Run: headless pygame with SDL's dummy video driver; simulated clock (each Clock.tick advances the game by its frame time, no real sleeping); random seed 0; keys injected as events and as key.get_pressed() state; no mouse input.
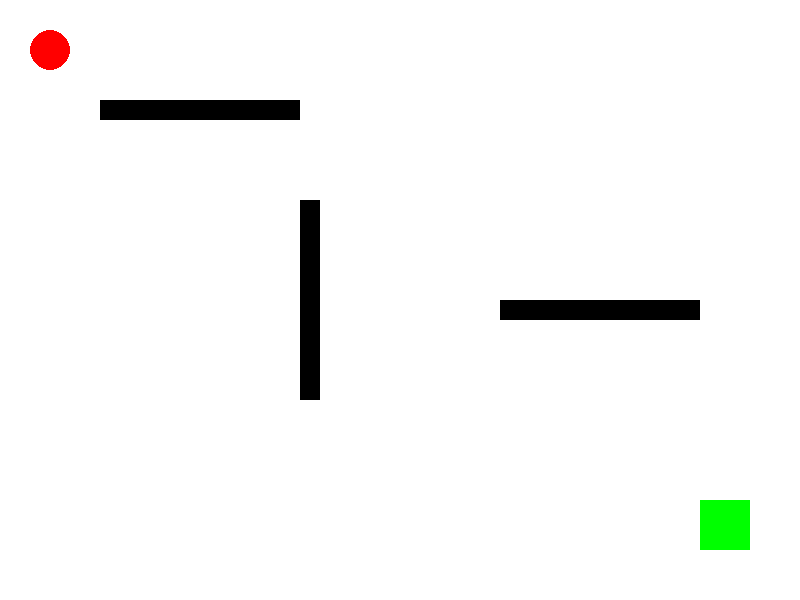
Frame 1 of 4 · flips 1–60 · no input
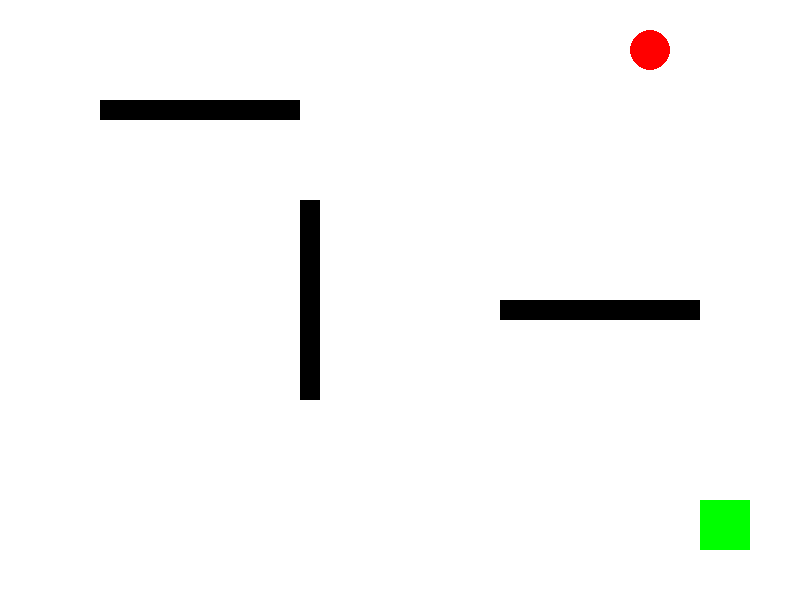
Frame 2 of 4 · flips 61–180 · tapped SPACE, RETURN · held RIGHT (→), D
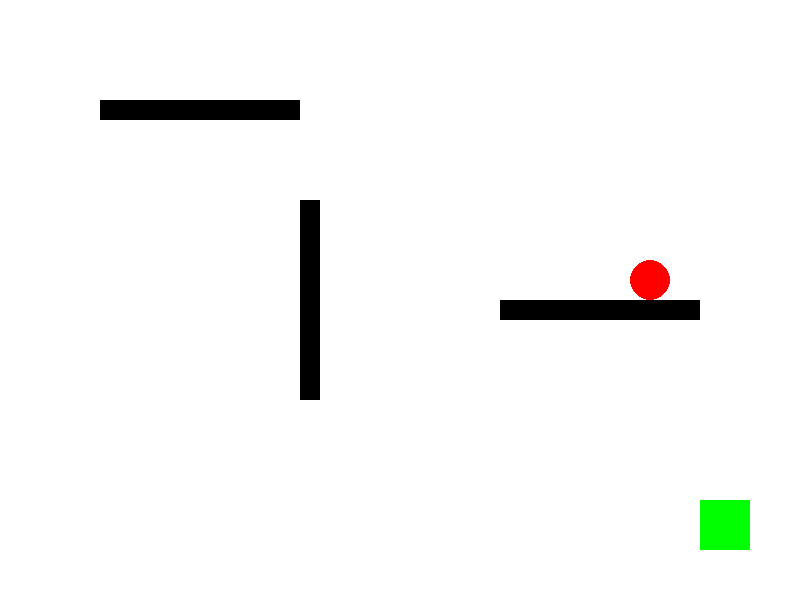
Frame 3 of 4 · flips 181–300 · held DOWN (↓), S
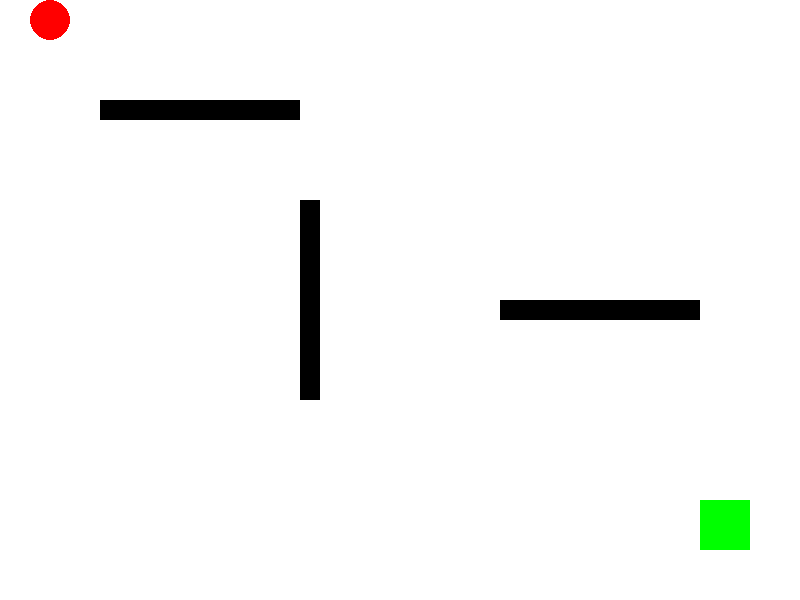
Frame 4 of 4 · flips 301–420 · held LEFT (←), A, UP (↑), W

The pygame program that drew these frames:

import pygame

pygame.init()
WIDTH, HEIGHT = 800, 600
screen = pygame.display.set_mode((WIDTH, HEIGHT))
clock = pygame.time.Clock()

# Цвета
WHITE = (255, 255, 255)
BLACK = (0, 0, 0)
RED = (255, 0, 0)
GREEN = (0, 255, 0)

# Позиция шара
ball_pos = [50, 50]
ball_radius = 20
ball_speed = 5  

# Стены лабиринта
walls = [
    pygame.Rect(100, 100, 200, 20),  
    pygame.Rect(300, 200, 20, 200),  
    pygame.Rect(500, 300, 200, 20),  
]

# Выход
exit_rect = pygame.Rect(700, 500, 50, 50)

running = True
while running:
    screen.fill(WHITE)

    # Рисуем стены
    for wall in walls:
        pygame.draw.rect(screen, BLACK, wall)

    # Рисуем выход
    pygame.draw.rect(screen, GREEN, exit_rect)

    # Рисуем шарик
    pygame.draw.circle(screen, RED, ball_pos, ball_radius)

    pygame.display.flip()

    keys = pygame.key.get_pressed()
    new_pos = ball_pos[:]  

    if keys[pygame.K_LEFT]:
        new_pos[0] -= ball_speed
    if keys[pygame.K_RIGHT]:
        new_pos[0] += ball_speed
    if keys[pygame.K_UP]:
        new_pos[1] -= ball_speed
    if keys[pygame.K_DOWN]:
        new_pos[1] += ball_speed

    # Ограничение по границам экрана
    new_pos[0] = max(ball_radius, min(WIDTH - ball_radius, new_pos[0]))
    new_pos[1] = max(ball_radius, min(HEIGHT - ball_radius, new_pos[1]))

    # Проверяем столкновение со стенами
    ball_rect = pygame.Rect(new_pos[0] - ball_radius, new_pos[1] - ball_radius, ball_radius * 2, ball_radius * 2)
    if not any(ball_rect.colliderect(wall) for wall in walls):
        ball_pos = new_pos  

    # Проверяем выход
    if ball_rect.colliderect(exit_rect):
        print("Ты прошел лабиринт!")
        running = False

    for event in pygame.event.get():
        if event.type == pygame.QUIT:
            running = False

    clock.tick(60)  

pygame.quit()
